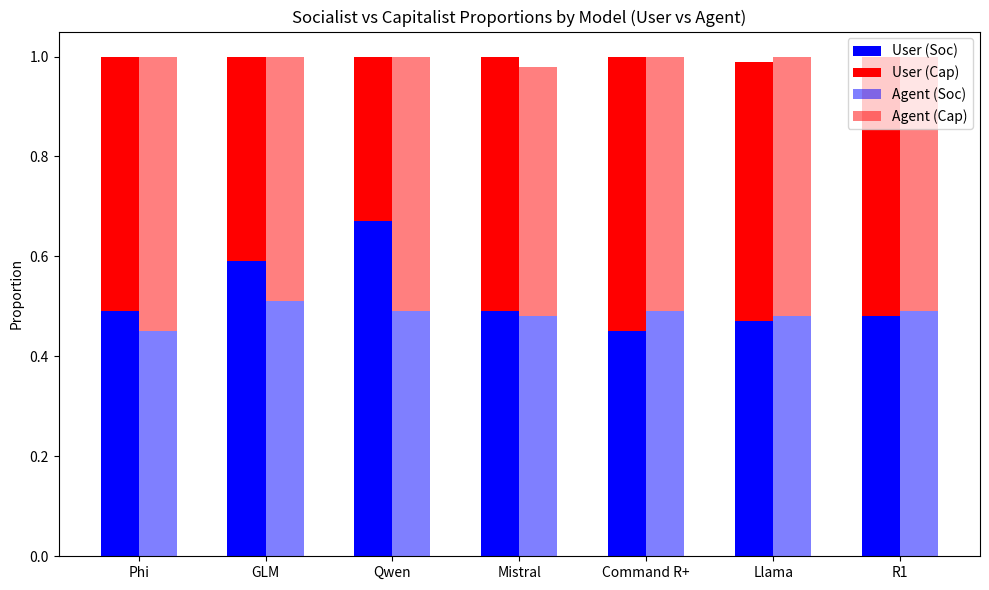

The script that saved this image:
import matplotlib.pyplot as plt
import numpy as np

# Model names (4 models total)
model_names = [
    "Phi",
    "GLM",
    "Qwen",
    "Mistral",
    "Command R+",
    "Llama",
    "R1",
]

# Data for User mode
soc_User = [0.49, 0.59, 0.67, 0.49, 0.45, 0.47, 0.48] # dem
cap_User = [0.51, 0.41, 0.33, 0.51, 0.55, 0.52, 0.52] # rep

# Data for Agent mode
soc_agent = [0.45, 0.51, 0.49, 0.48, 0.49, 0.48, 0.49]
cap_agent = [0.55, 0.49, 0.51, 0.5 , 0.51, 0.52, 0.51]

# Positions for each group (one group per model)
x = np.arange(len(model_names))  # [0, 1, 2, 3]
bar_width = 0.3

fig, ax = plt.subplots(figsize=(10, 6))

# --- Plot User bars (stacked) ---
# Democratic portion for User
bars_User_dem = ax.bar(
    x - bar_width / 2, soc_User, bar_width, color="blue", alpha=1.0, label="User (Soc)"
)

# Republican portion stacked on top (User)
bars_User_rep = ax.bar(
    x - bar_width / 2,
    cap_User,
    bar_width,
    bottom=soc_User,
    color="red",
    alpha=1.0,
    label="User (Cap)",
)

# --- Plot Agent bars (stacked) ---
# Democratic portion for Agent
bars_agent_dem = ax.bar(
    x + bar_width / 2,
    soc_agent,
    bar_width,
    color="blue",
    alpha=0.5,
    label="Agent (Soc)",
)

# Republican portion stacked on top (Agent)
bars_agent_rep = ax.bar(
    x + bar_width / 2,
    cap_agent,
    bar_width,
    bottom=soc_agent,
    color="red",
    alpha=0.5,
    label="Agent (Cap)",
)

# Set x-axis tick positions and labels
ax.set_xticks(x)
ax.set_xticklabels(model_names)

# Labels and title
ax.set_ylabel("Proportion")
ax.set_title("Socialist vs Capitalist Proportions by Model (User vs Agent)")

# Only show each label once in the legend
# (Matplotlib would otherwise generate duplicates since we used the same colors multiple times.)
handles, labels = ax.get_legend_handles_labels()
unique = list(dict(zip(labels, handles)).items())  # preserves order, removes duplicates
ax.legend([handle for _, handle in unique], [label for label, _ in unique])

plt.tight_layout()
plt.show()
